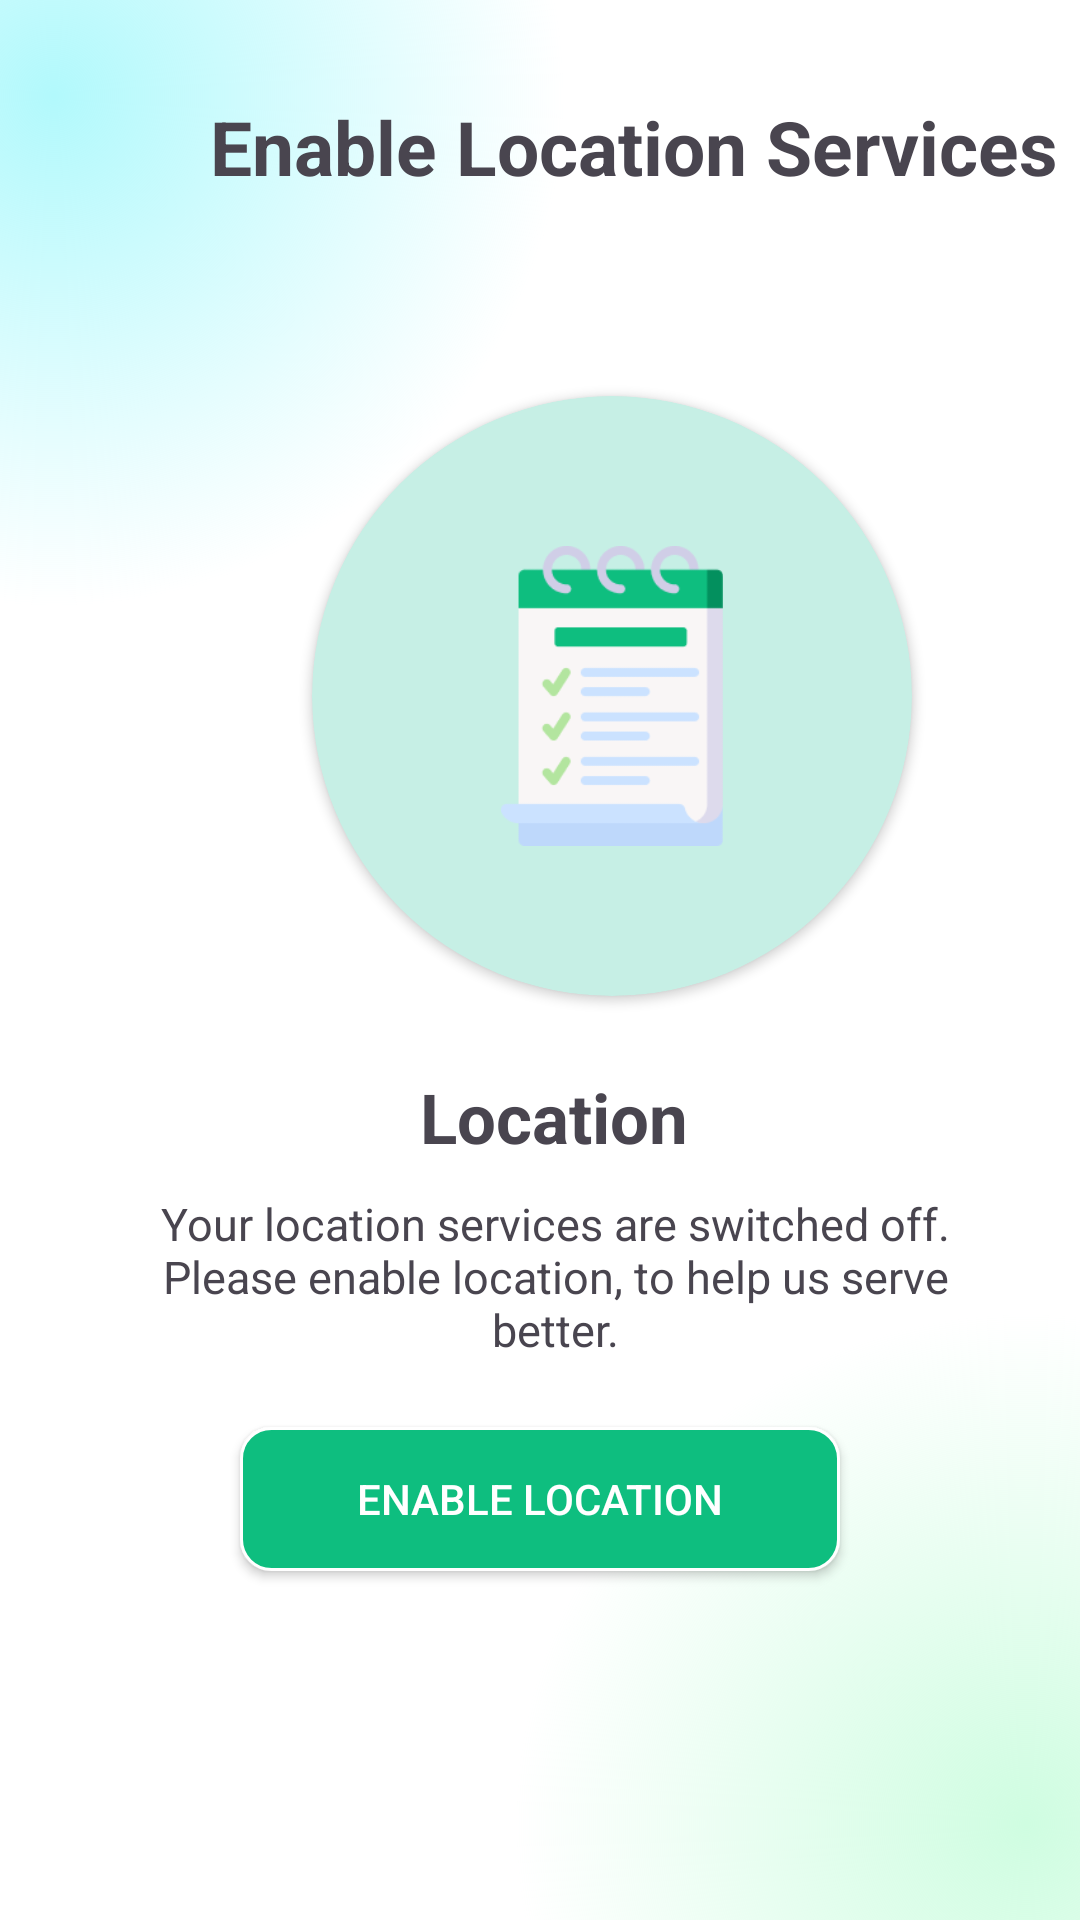

Produce the Android XML layout that renders to this screen, including the resource entries it uses.
<!-- AndroidManifest.xml: application theme Theme.DoctorApp -->
<!-- res/layout/fragment_location.xml -->
<?xml version="1.0" encoding="utf-8"?>
<androidx.constraintlayout.widget.ConstraintLayout xmlns:android="http://schemas.android.com/apk/res/android"
    xmlns:tools="http://schemas.android.com/tools"
    android:layout_width="match_parent"
    android:layout_height="match_parent"
    xmlns:app="http://schemas.android.com/apk/res-auto"
    tools:context=".InApp.LocationFragment"
    android:background="@drawable/start_screen_gradient">

    <ImageButton
        android:layout_width="34dp"
        android:layout_height="34dp"
        android:layout_marginLeft="20dp"
        android:paddingLeft="5dp"
        android:layout_marginTop="32dp"
        android:background="@drawable/back_button_shape"
        android:src="@drawable/baseline_arrow_back_ios_24"
        app:layout_constraintStart_toStartOf="parent"
        app:layout_constraintTop_toTopOf="parent" />

    <TextView
        android:id="@+id/text123"
        android:layout_width="wrap_content"
        android:layout_height="wrap_content"
        android:layout_marginStart="70dp"
        android:layout_marginTop="32dp"
        android:text="Enable Location Services"
        android:textSize="25dp"
        android:textStyle="bold"
        app:layout_constraintStart_toStartOf="parent"
        app:layout_constraintTop_toTopOf="parent" />

    <androidx.cardview.widget.CardView
        android:id="@+id/cardViewEmpty"
        android:layout_width="200dp"
        android:layout_height="200dp"
        android:layout_marginStart="104dp"
        android:layout_marginTop="132dp"
        android:backgroundTint="#C6EFE5"
        app:cardCornerRadius="100dp"
        app:layout_constraintStart_toStartOf="parent"
        app:layout_constraintTop_toTopOf="parent">

        <ImageView
            android:layout_width="100dp"
            android:layout_height="100dp"
            android:layout_gravity="center"
            android:src="@drawable/img_20" />
    </androidx.cardview.widget.CardView>

    <TextView
        android:id="@+id/textViewEmptyTitle"
        android:layout_width="wrap_content"
        android:layout_height="wrap_content"
        android:layout_marginStart="140dp"
        android:layout_marginTop="25dp"
        android:text="Location"
        android:textSize="23dp"
        android:textStyle="bold"
        app:layout_constraintStart_toStartOf="parent"
        app:layout_constraintTop_toBottomOf="@id/cardViewEmpty" />

    <TextView
        android:id="@+id/textViewEmptyDescription"
        android:layout_width="300dp"
        android:layout_height="60dp"
        android:text="Your location services are switched off. Please
enable location, to help us serve better."
        android:gravity="center"
        android:textSize="15dp"
        android:layout_marginStart="35dp"
        android:layout_marginTop="8dp"
        app:layout_constraintTop_toBottomOf="@id/textViewEmptyTitle"
        app:layout_constraintStart_toStartOf="parent" />

    <androidx.appcompat.widget.AppCompatButton
        android:id="@+id/btnAddRecord"
        android:layout_width="200dp"
        android:layout_height="wrap_content"
        android:text="Enable Location"
        android:textColor="@color/white"
        android:layout_marginTop="20dp"
        android:background="@drawable/next_button_bg"
        app:layout_constraintTop_toBottomOf="@id/textViewEmptyDescription"
        app:layout_constraintStart_toStartOf="parent"
        app:layout_constraintEnd_toEndOf="parent" />


</androidx.constraintlayout.widget.ConstraintLayout>
<!-- resources referenced by this layout -->
<resources>
  <!-- drawable img_20: png bitmap (drawable, 4031 bytes) -->
  <!-- drawable next_button_bg (drawable) -->
  <?xml version="1.0" encoding="utf-8"?>
  <shape xmlns:android="http://schemas.android.com/apk/res/android"
      android:shape="rectangle">
      <solid android:color="#0EBE7F"/>
      <stroke android:color="@color/white"
          android:width="1dp"/>
      <corners android:radius="10dp"/>
  </shape>
  <!-- drawable start_screen_gradient (drawable) -->
  <?xml version="1.0" encoding="utf-8"?>
  <layer-list xmlns:android="http://schemas.android.com/apk/res/android">
      
      <item>
          <shape>
              <solid android:color="#FFFFFF" />
          </shape>
      </item>
  
      
      <item>
          <shape>
              <gradient
                  android:type="radial"
                  android:centerX="0.05"
              android:centerY="0.05"
              android:gradientRadius="170dp"
              android:startColor="#B2F9FC"
              android:endColor="#00FFFFFF"
              android:useLevel="false" />
          </shape>
      </item>
  
      
      <item>
          <shape>
              <gradient
                  android:type="radial"
                  android:centerX="0.95"
              android:centerY="0.95"
              android:gradientRadius="170dp"
              android:startColor="#CFFDE1"
              android:endColor="#00FFFFFF"
              android:useLevel="false" />
          </shape>
      </item>
  </layer-list>
  <style name="Theme.DoctorApp" parent="Base.Theme.DoctorApp" />
  <style name="Base.Theme.DoctorApp" parent="Theme.Material3.DayNight.NoActionBar">
          
          
      </style>
  <!-- not gathered from this repository: default colours our renderer supplied (Android Studio template values) -->
  <color name="white">#FFFFFFFF</color>
</resources>
